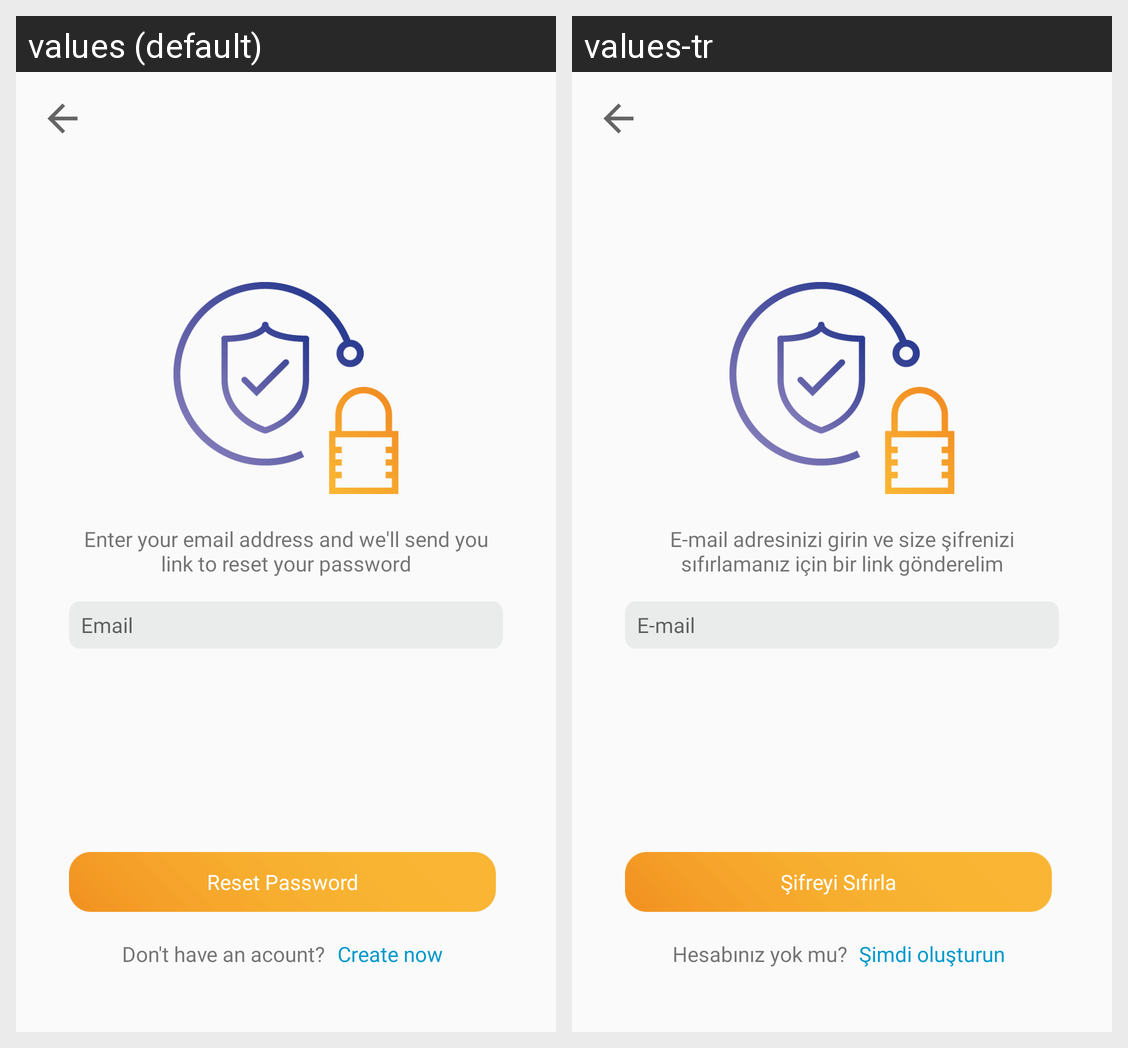

Translations of the strings shown on this Android screen, per locale in the grid:
Android screen res/layout/activity_forgotten.xml rendered under 2 locales, left to right: values (default), values-tr. Device: Nexus 5 (rendered at 1080×1920; each locale shown at half size, 540×960, under a caption strip naming it); theme AppTheme.
Strings drawn on this screen, with the default value and each locale's value (text and hints the layout hard-codes, and strings that could not be matched under every locale, appear in the picture but are not listed):

no_account
  values: Don't have an acount?
  values-tr: Hesabınız yok mu?

signup_now
  values: Create now
  values-tr: Şimdi oluşturun

reset_password
  values: Reset Password
  values-tr: Şifreyi Sıfırla

email
  values: Email
  values-tr: E-mail

reset_password_text
  values: Enter your email address and we'll send you link to reset your password
  values-tr: E-mail adresinizi girin ve size şifrenizi sıfırlamanız için bir link gönderelim
